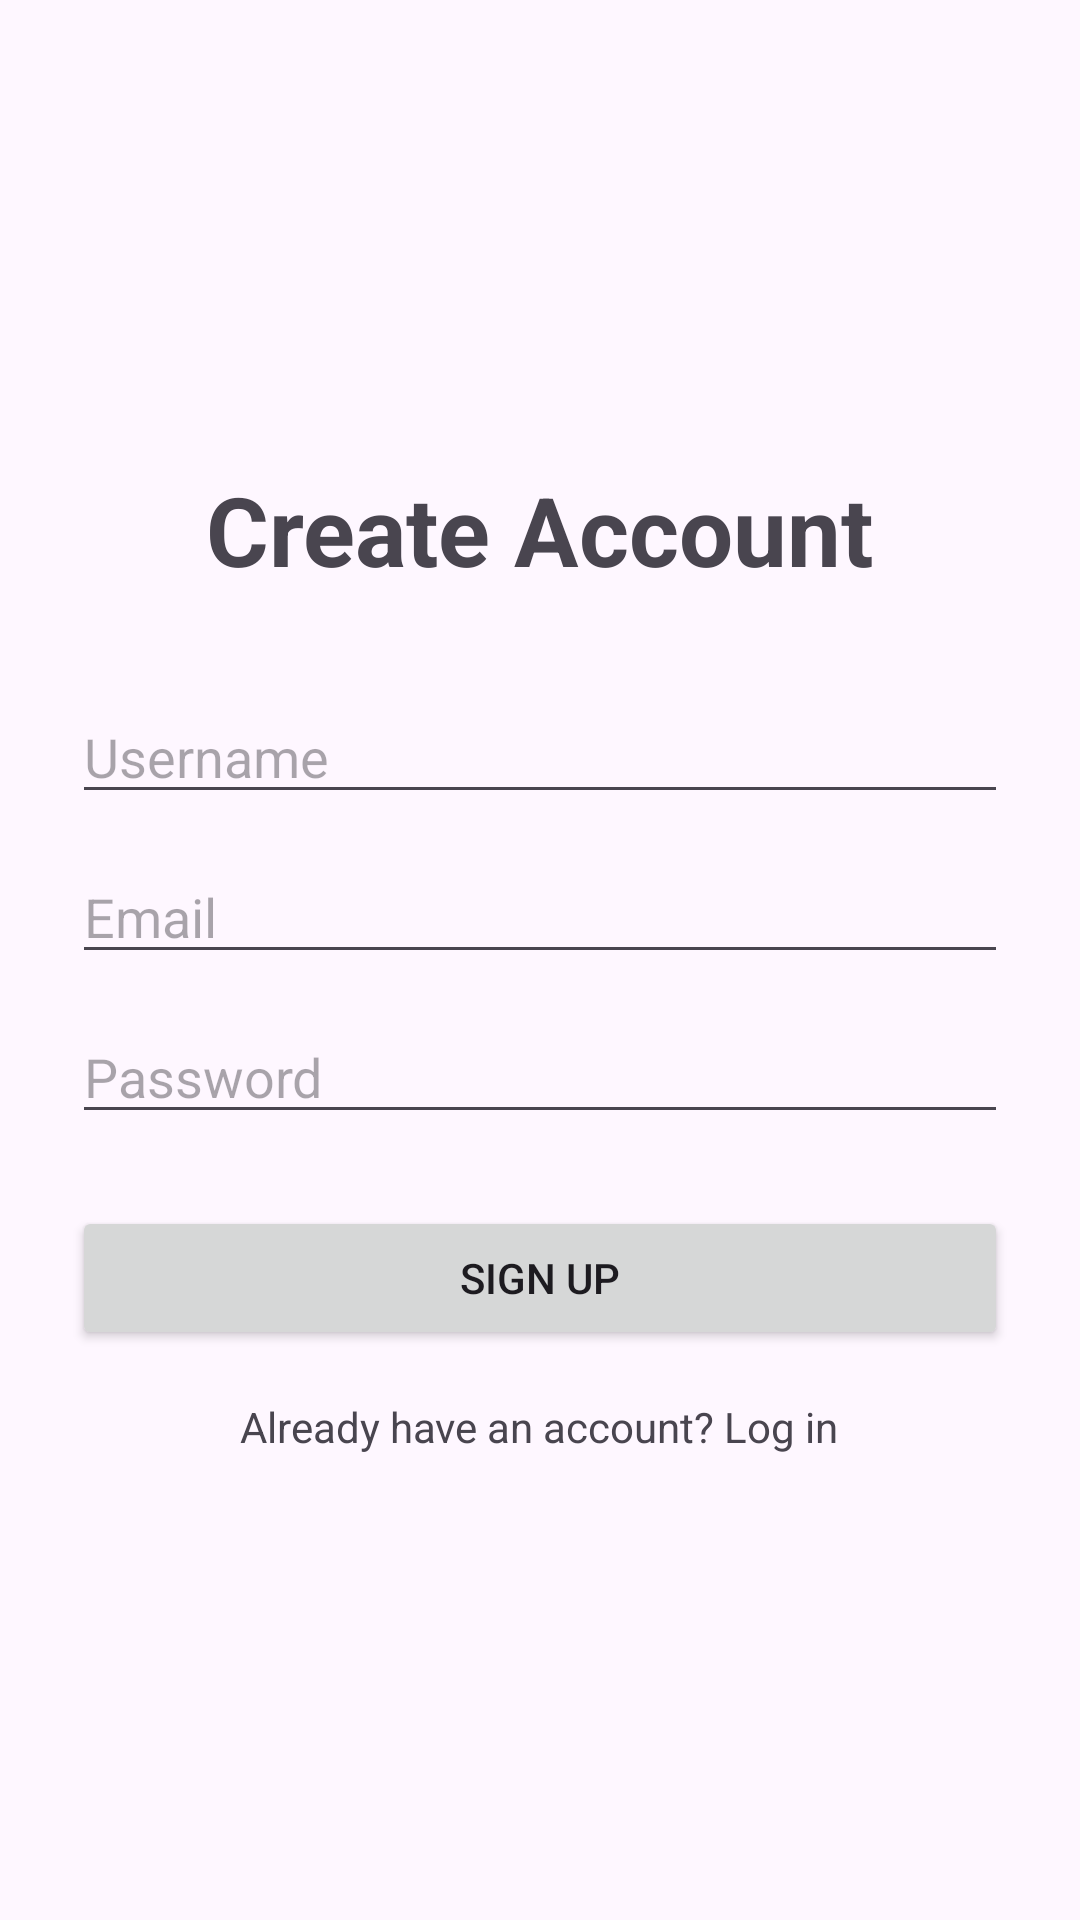

Layout XML and referenced resources for this Android screen:
<!-- AndroidManifest.xml: application theme Theme.ChronicLog -->
<!-- res/layout/activity_signup.xml -->
<?xml version="1.0" encoding="utf-8"?>
<LinearLayout xmlns:android="http://schemas.android.com/apk/res/android"
    android:layout_width="match_parent"
    android:layout_height="match_parent"
    android:orientation="vertical"
    android:padding="24dp"
    android:gravity="center">

    <TextView
        android:text="Create Account"
        android:textSize="32sp"
        android:textStyle="bold"
        android:layout_marginBottom="32dp"
        android:layout_width="wrap_content"
        android:layout_height="wrap_content"/>

    <EditText
        android:id="@+id/etUsername"
        android:hint="Username"
        android:inputType="textPersonName"
        android:layout_width="match_parent"
        android:layout_height="wrap_content"
        android:layout_marginBottom="12dp"/>

    <EditText
        android:id="@+id/etEmail"
        android:hint="Email"
        android:inputType="textEmailAddress"
        android:layout_width="match_parent"
        android:layout_height="wrap_content"
        android:layout_marginBottom="12dp"/>

    <EditText
        android:id="@+id/etPassword"
        android:hint="Password"
        android:inputType="textPassword"
        android:layout_width="match_parent"
        android:layout_height="wrap_content"
        android:layout_marginBottom="24dp"/>

    <Button
        android:id="@+id/btnSignup"
        android:text="Sign Up"
        android:layout_width="match_parent"
        android:layout_height="wrap_content"/>

    <TextView
        android:id="@+id/tvGoToLogin"
        android:text="Already have an account? Log in"
        android:layout_marginTop="16dp"
        android:layout_width="wrap_content"
        android:layout_height="wrap_content"/>

</LinearLayout>
<!-- resources referenced by this layout -->
<resources>
  <style name="Theme.ChronicLog" parent="Base.Theme.ChronicLog" />
  <style name="Base.Theme.ChronicLog" parent="Theme.Material3.DayNight.NoActionBar">
          
          
      </style>
</resources>
